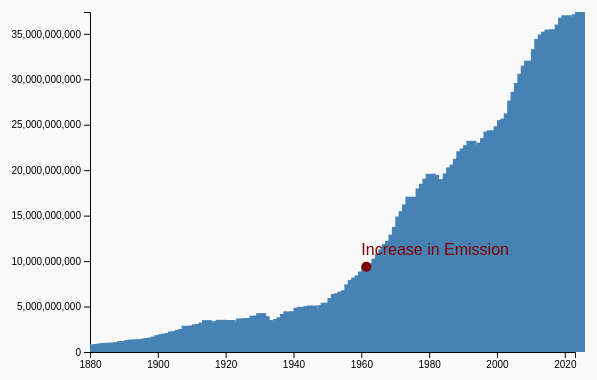
D3 v7 page, settled after 360 driven frames (6 s of simulated time); the page loaded 1 data file(s).


// ── scene2.js
const margin = { top: 20, right: 30, bottom: 40, left: 85 };
const width = 600 - margin.left - margin.right;
const height = 400 - margin.top - margin.bottom;

const svg = d3
    .select("#chart")
    .append("svg")
    .attr("width", width + margin.left + margin.right)
    .attr("height", height + margin.top + margin.bottom)
    .append("g")
    .attr("transform", `translate(${margin.left},${margin.top})`);

const x = d3.scaleTime().range([0, width]);
const y = d3.scaleLinear().range([height, 0]);

d3.csv("co2_emissions.csv").then((data) => {
    data.forEach((d) => {
        d.Year = new Date(d.Year);
        d.Emissions = +d.Emissions;
    });

    x.domain(d3.extent(data, (d) => d.Year));
    y.domain([0, d3.max(data, (d) => d.Emissions)]);

    svg.append("g")
        .attr("transform", `translate(0,${height})`)
        .call(
            d3
                .axisBottom(x)
                .ticks(d3.timeYear.every(20))
                .tickFormat(d3.timeFormat("%Y"))
        );

    svg.append("g").call(d3.axisLeft(y));

    svg.selectAll(".bar")
        .data(data)
        .enter()
        .append("rect")
        .attr("class", "bar")
        .attr("x", (d) => x(d.Year))
        .attr("width", 10)
        .attr("y", (d) => y(d.Emissions))
        .attr("height", (d) => height - y(d.Emissions))
        .attr("fill", "steelblue");

    svg.append("text")
        .attr("x", x(new Date("1960")))
        .attr("y", y(9386421000))
        .attr("dy", "-0.7em")
        .style("fill", "maroon")
        .text("Increase in Emission");

    svg.append("circle")
        .attr("cx", x(new Date("1960")) + 5)
        .attr("cy", y(9386421000))
        .attr("r", 5)
        .style("fill", "maroon");
});


### data: co2_emissions.csv
Year, Emissions
1880, 853916350
1881, 883544060
1882, 933360100
1883, 992753600
1884, 1004134100
1885, 1011637100
1886, 1027417500
1887, 1078746900
1888, 1194352600
1889, 1194624000
1890, 1300362400
1891, 1361750100
1892, 1372396500
1893, 1355477200
1894, 1403019100
1895, 1487432300
1896, 1536365600
1897, 1609231600
1898, 1697166300
1899, 1853709200
1900, 1952209500
1901, 2016744400
1902, 2067683800
1903, 2254100200
1904, 2279747300
1905, 2427318300
1906, 2534733000
1907, 2888318000
1908, 2776440800
1909, 2890495000
1910, 3034089700
1911, 3079502000
1912, 3235963600
1913, 3506275800
1914, 3180355600
1915, 3134854000
1916, 3385858300
1917, 3540426800
1918, 3493264100
1919, 3029006600
1920, 3521427500
1921, 3090096600
1922, 3240313900
1923, 3676233200
1924, 3687220200
1925, 3727033600
1926, 3661030400
1927, 3996128800
1928, 3978763300
1929, 4270907600
1930, 3938598400
1931, 3519903200
1932, 3173476400
1933, 3341518300
1934, 3634241800
1935, 3814798300
1936, 4185513700
1937, 4474233000
1938, 4206901000
1939, 4451247000
... 84 more rows